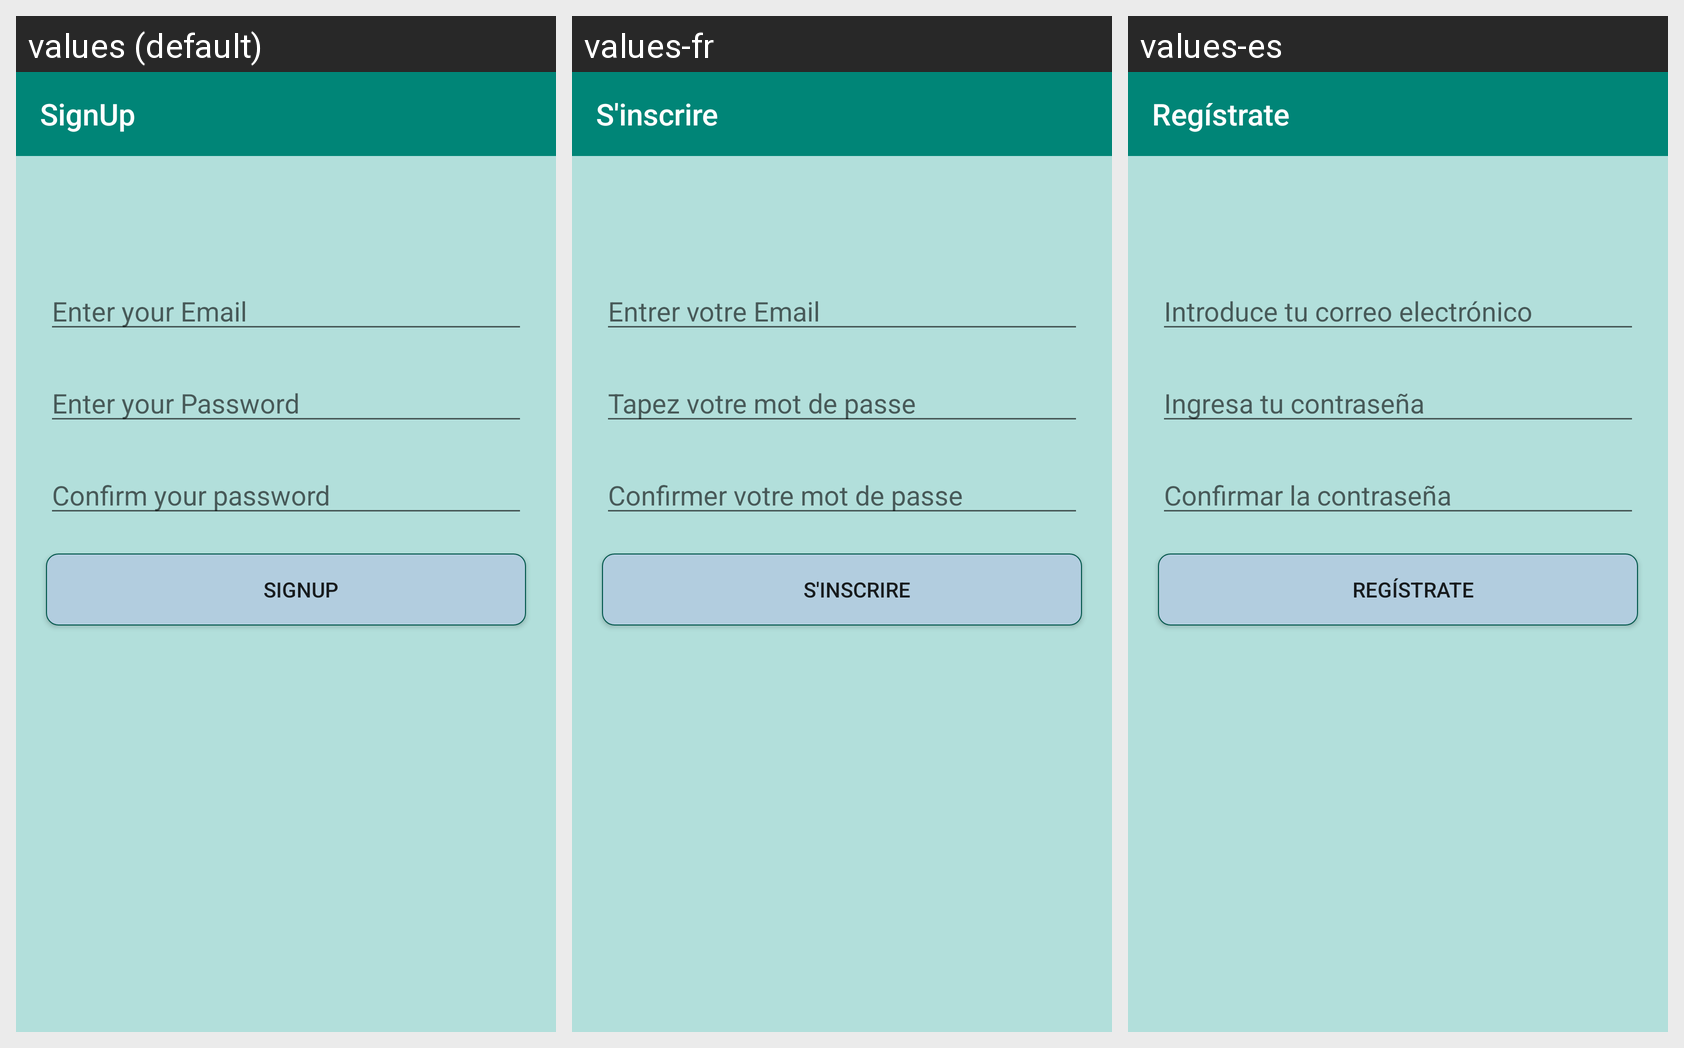

Locale-by-locale string values for the Android screen shown in this grid:
Android screen res/layout/activity_sign_up.xml rendered under 3 locales, left to right: values (default), values-fr, values-es. Device: Nexus 5 (rendered at 1080×1920; each locale shown at half size, 540×960, under a caption strip naming it); theme AppTheme.
Strings drawn on this screen, with the default value and each locale's value (text and hints the layout hard-codes, and strings that could not be matched under every locale, appear in the picture but are not listed):

signup
  values: SignUp
  values-fr: S'inscrire
  values-es: Regístrate

hint_email
  values: Enter your Email
  values-fr: Entrer votre Email
  values-es: Introduce tu correo electrónico

hint_password
  values: Enter your Password
  values-fr: Tapez votre mot de passe
  values-es: Ingresa tu contraseña

hint_confirm_password
  values: Confirm your password
  values-fr: Confirmer votre mot de passe
  values-es: Confirmar la contraseña
